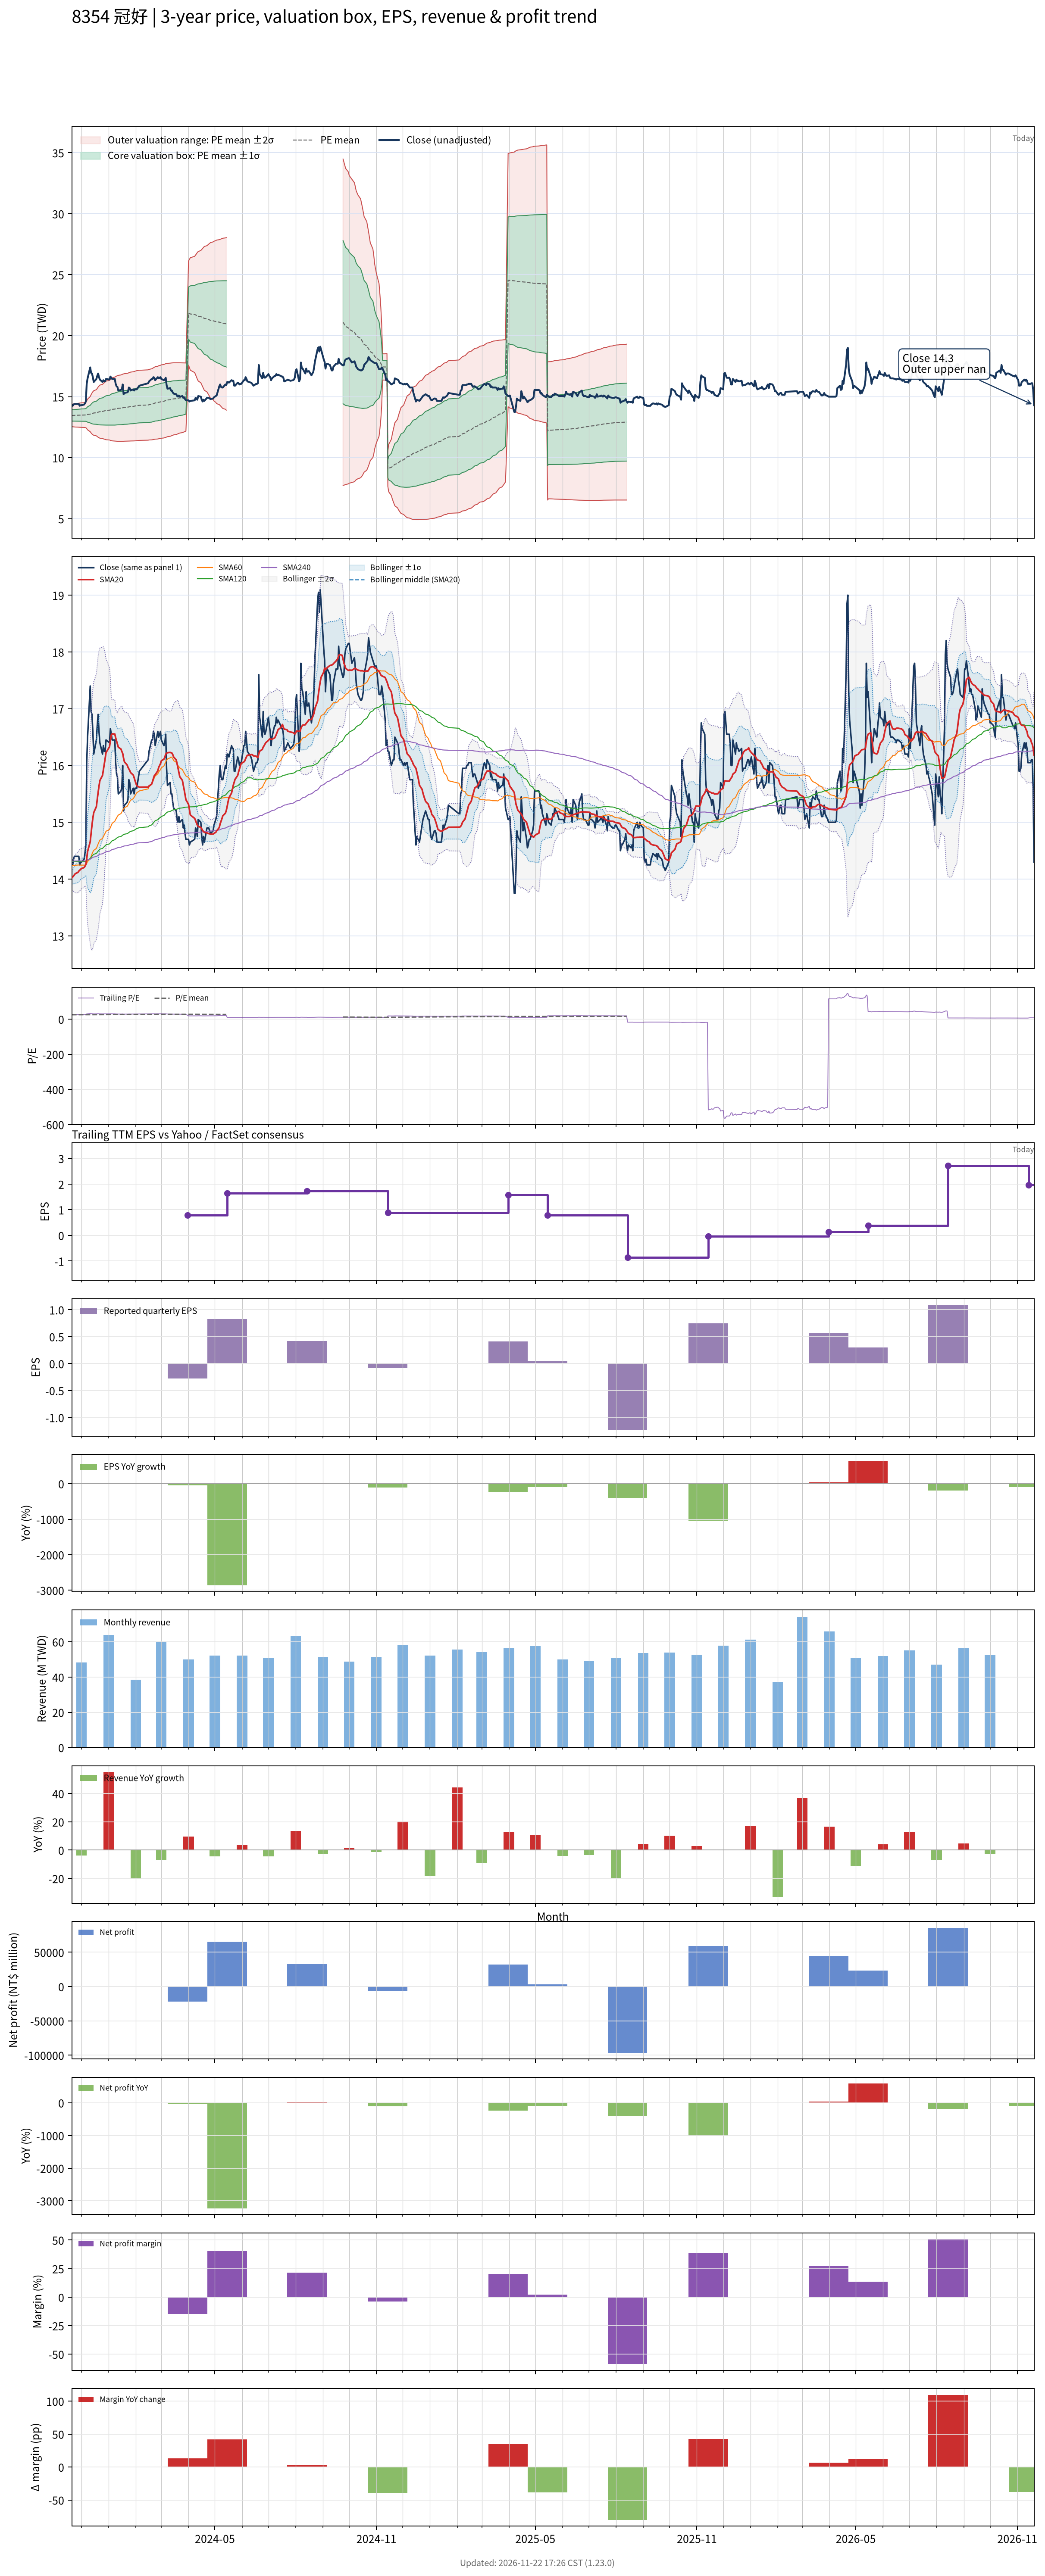

Data behind this chart, as committed beside it:
# chart-version: skill-stock-dynamic-val…
date, close, available_date, period_end, eps, ttm_eps, pe, pe_mean, pe_std, price_m2, price_m1, price_mean, price_p1, price_p2, forward_eps, forward_pe, forward_pe_mean, forward_pe_std, forward_price_m2, forward_price_m1, forward_price_mean, forward_price_p1, forward_price_p2, sma20
2023-11-20, 14.35, 2023-11-14, 2023-09-30, 0.75, 0.54, 26.57, 24.92, 0.8486, 12.54, 13, 13.46, 13.91, 14.37, , , , , , , , , , 14.02
2023-11-21, 14.25, 2023-11-14, 2023-09-30, 0.75, 0.54, 26.39, 24.93, 0.8582, 12.53, 13, 13.46, 13.92, 14.39, , , , , , , , , , 14.04
2023-11-22, 14.35, 2023-11-14, 2023-09-30, 0.75, 0.54, 26.57, 24.93, 0.8691, 12.53, 12.99, 13.46, 13.93, 14.4, , , , , , , , , , 14.05
2023-11-23, 14.4, 2023-11-14, 2023-09-30, 0.75, 0.54, 26.67, 24.94, 0.8811, 12.52, 12.99, 13.47, 13.94, 14.42, , , , , , , , , , 14.07
2023-11-24, 14.4, 2023-11-14, 2023-09-30, 0.75, 0.54, 26.67, 24.95, 0.8917, 12.51, 12.99, 13.47, 13.95, 14.44, , , , , , , , , , 14.1
2023-11-27, 14.4, 2023-11-14, 2023-09-30, 0.75, 0.54, 26.67, 24.96, 0.9021, 12.5, 12.99, 13.48, 13.96, 14.45, , , , , , , , , , 14.12
2023-11-28, 14.4, 2023-11-14, 2023-09-30, 0.75, 0.54, 26.67, 24.96, 0.9115, 12.5, 12.99, 13.48, 13.97, 14.46, , , , , , , , , , 14.14
2023-11-29, 14.25, 2023-11-14, 2023-09-30, 0.75, 0.54, 26.39, 24.97, 0.9176, 12.49, 12.99, 13.48, 13.98, 14.47, , , , , , , , , , 14.15
2023-11-30, 14.3, 2023-11-14, 2023-09-30, 0.75, 0.54, 26.48, 24.97, 0.9241, 12.49, 12.99, 13.49, 13.98, 14.48, , , , , , , , , , 14.17
2023-12-01, 14.3, 2023-11-14, 2023-09-30, 0.75, 0.54, 26.48, 24.98, 0.9306, 12.48, 12.99, 13.49, 13.99, 14.49, , , , , , , , , , 14.19
2023-12-04, 14.35, 2023-11-14, 2023-09-30, 0.75, 0.54, 26.57, 24.98, 0.939, 12.48, 12.98, 13.49, 14, 14.51, , , , , , , , , , 14.2
2023-12-05, 14.45, 2023-11-14, 2023-09-30, 0.75, 0.54, 26.76, 24.99, 0.95, 12.47, 12.98, 13.5, 14.01, 14.52, , , , , , , , , , 14.22
2023-12-06, 14.6, 2023-11-14, 2023-09-30, 0.75, 0.54, 27.04, 25, 0.9654, 12.46, 12.98, 13.5, 14.02, 14.54, , , , , , , , , , 14.26
2023-12-07, 16.05, 2023-11-14, 2023-09-30, 0.75, 0.54, 29.72, 25.03, 1.054, 12.38, 12.95, 13.52, 14.09, 14.66, , , , , , , , , , 14.36
2023-12-08, 16.5, 2023-11-14, 2023-09-30, 0.75, 0.54, 30.56, 25.07, 1.167, 12.28, 12.91, 13.54, 14.17, 14.8, , , , , , , , , , 14.48
2023-12-11, 17.4, 2023-11-14, 2023-09-30, 0.75, 0.54, 32.22, 25.13, 1.335, 12.13, 12.85, 13.57, 14.29, 15.01, , , , , , , , , , 14.66
2023-12-12, 16.95, 2023-11-14, 2023-09-30, 0.75, 0.54, 31.39, 25.17, 1.451, 12.03, 12.81, 13.59, 14.38, 15.16, , , , , , , , , , 14.8
2023-12-13, 16.9, 2023-11-14, 2023-09-30, 0.75, 0.54, 31.3, 25.22, 1.555, 11.94, 12.78, 13.62, 14.46, 15.3, , , , , , , , , , 14.95
2023-12-14, 16.6, 2023-11-14, 2023-09-30, 0.75, 0.54, 30.74, 25.26, 1.634, 11.88, 12.76, 13.64, 14.52, 15.41, , , , , , , , , , 15.07
2023-12-15, 16.2, 2023-11-14, 2023-09-30, 0.75, 0.54, 30, 25.3, 1.689, 11.84, 12.75, 13.66, 14.57, 15.48, , , , , , , , , , 15.17
2023-12-18, 16.45, 2023-11-14, 2023-09-30, 0.75, 0.54, 30.46, 25.34, 1.753, 11.79, 12.73, 13.68, 14.63, 15.57, , , , , , , , , , 15.28
2023-12-19, 16.7, 2023-11-14, 2023-09-30, 0.75, 0.54, 30.93, 25.38, 1.826, 11.73, 12.72, 13.7, 14.69, 15.68, , , , , , , , , , 15.4
2023-12-20, 16.9, 2023-11-14, 2023-09-30, 0.75, 0.54, 31.3, 25.42, 1.904, 11.67, 12.7, 13.73, 14.76, 15.79, , , , , , , , , , 15.53
2023-12-21, 16.6, 2023-11-14, 2023-09-30, 0.75, 0.54, 30.74, 25.47, 1.964, 11.63, 12.69, 13.75, 14.81, 15.87, , , , , , , , , , 15.63
2023-12-22, 16.4, 2023-11-14, 2023-09-30, 0.75, 0.54, 30.37, 25.5, 2.015, 11.6, 12.68, 13.77, 14.86, 15.95, , , , , , , , , , 15.73
2023-12-25, 16.2, 2023-11-14, 2023-09-30, 0.75, 0.54, 30, 25.54, 2.056, 11.57, 12.68, 13.79, 14.9, 16.01, , , , , , , , , , 15.82
2023-12-26, 16.35, 2023-11-14, 2023-09-30, 0.75, 0.54, 30.28, 25.58, 2.101, 11.54, 12.68, 13.81, 14.95, 16.08, , , , , , , , , , 15.92
2023-12-27, 16.25, 2023-11-14, 2023-09-30, 0.75, 0.54, 30.09, 25.61, 2.141, 11.52, 12.67, 13.83, 14.99, 16.14, , , , , , , , , , 16.02
2023-12-28, 16.25, 2023-11-14, 2023-09-30, 0.75, 0.54, 30.09, 25.65, 2.179, 11.5, 12.67, 13.85, 15.03, 16.2, , , , , , , , , , 16.12
2023-12-29, 16.45, 2023-11-14, 2023-09-30, 0.75, 0.54, 30.46, 25.69, 2.223, 11.47, 12.67, 13.87, 15.07, 16.27, , , , , , , , , , 16.23
2024-01-02, 16.4, 2023-11-14, 2023-09-30, 0.75, 0.54, 30.37, 25.73, 2.264, 11.45, 12.67, 13.89, 15.11, 16.34, , , , , , , , , , 16.33
2024-01-03, 16.65, 2023-11-14, 2023-09-30, 0.75, 0.54, 30.83, 25.77, 2.312, 11.42, 12.67, 13.92, 15.16, 16.41, , , , , , , , , , 16.44
2024-01-04, 16.55, 2023-11-14, 2023-09-30, 0.75, 0.54, 30.65, 25.81, 2.354, 11.4, 12.67, 13.94, 15.21, 16.48, , , , , , , , , , 16.54
2024-01-05, 16.45, 2023-11-14, 2023-09-30, 0.75, 0.54, 30.46, 25.85, 2.392, 11.38, 12.67, 13.96, 15.25, 16.54, , , , , , , , , , 16.56
2024-01-08, 16.45, 2023-11-14, 2023-09-30, 0.75, 0.54, 30.46, 25.89, 2.429, 11.36, 12.67, 13.98, 15.29, 16.6, , , , , , , , , , 16.55
2024-01-09, 16.05, 2023-11-14, 2023-09-30, 0.75, 0.54, 29.72, 25.93, 2.453, 11.35, 12.68, 14, 15.32, 16.65, , , , , , , , , , 16.49
2024-01-10, 15.85, 2023-11-14, 2023-09-30, 0.75, 0.54, 29.35, 25.96, 2.473, 11.35, 12.68, 14.02, 15.35, 16.69, , , , , , , , , , 16.43
2024-01-11, 15.8, 2023-11-14, 2023-09-30, 0.75, 0.54, 29.26, 25.99, 2.491, 11.34, 12.69, 14.03, 15.38, 16.72, , , , , , , , , , 16.38
2024-01-12, 15.5, 2023-11-14, 2023-09-30, 0.75, 0.54, 28.7, 26.01, 2.503, 11.34, 12.69, 14.05, 15.4, 16.75, , , , , , , , , , 16.32
2024-01-15, 15.55, 2023-11-14, 2023-09-30, 0.75, 0.54, 28.8, 26.04, 2.516, 11.34, 12.7, 14.06, 15.42, 16.78, , , , , , , , , , 16.29
2024-01-16, 15.6, 2023-11-14, 2023-09-30, 0.75, 0.54, 28.89, 26.06, 2.529, 11.34, 12.71, 14.08, 15.44, 16.81, , , , , , , , , , 16.25
2024-01-17, 16, 2023-11-14, 2023-09-30, 0.75, 0.54, 29.63, 26.1, 2.549, 11.34, 12.72, 14.09, 15.47, 16.85, , , , , , , , , , 16.21
2024-01-18, 15.2, 2023-11-14, 2023-09-30, 0.75, 0.54, 28.15, 26.12, 2.556, 11.35, 12.73, 14.11, 15.49, 16.87, , , , , , , , , , 16.13
2024-01-19, 15.3, 2023-11-14, 2023-09-30, 0.75, 0.54, 28.33, 26.14, 2.563, 11.35, 12.73, 14.12, 15.5, 16.89, , , , , , , , , , 16.06
2024-01-22, 15.35, 2023-11-14, 2023-09-30, 0.75, 0.54, 28.43, 26.17, 2.571, 11.35, 12.74, 14.13, 15.52, 16.91, , , , , , , , , , 16.01
2024-01-23, 15.4, 2023-11-14, 2023-09-30, 0.75, 0.54, 28.52, 26.19, 2.579, 11.36, 12.75, 14.14, 15.54, 16.93, , , , , , , , , , 15.97
2024-01-24, 15.75, 2023-11-14, 2023-09-30, 0.75, 0.54, 29.17, 26.22, 2.593, 11.36, 12.76, 14.16, 15.56, 16.96, , , , , , , , , , 15.94
2024-01-25, 15.7, 2023-11-14, 2023-09-30, 0.75, 0.54, 29.07, 26.25, 2.605, 11.36, 12.77, 14.18, 15.58, 16.99, , , , , , , , , , 15.91
2024-01-26, 15.5, 2023-11-14, 2023-09-30, 0.75, 0.54, 28.7, 26.28, 2.614, 11.37, 12.78, 14.19, 15.6, 17.01, , , , , , , , , , 15.88
2024-01-29, 15.6, 2023-11-14, 2023-09-30, 0.75, 0.54, 28.89, 26.3, 2.625, 11.37, 12.79, 14.2, 15.62, 17.04, , , , , , , , , , 15.83
2024-01-30, 15.5, 2023-11-14, 2023-09-30, 0.75, 0.54, 28.7, 26.33, 2.633, 11.37, 12.79, 14.22, 15.64, 17.06, , , , , , , , , , 15.79
2024-01-31, 15.6, 2023-11-14, 2023-09-30, 0.75, 0.54, 28.89, 26.35, 2.643, 11.38, 12.8, 14.23, 15.66, 17.09, , , , , , , , , , 15.73
2024-02-01, 15.6, 2023-11-14, 2023-09-30, 0.75, 0.54, 28.89, 26.38, 2.652, 11.38, 12.81, 14.25, 15.68, 17.11, , , , , , , , , , 15.69
2024-02-02, 15.6, 2023-11-14, 2023-09-30, 0.75, 0.54, 28.89, 26.42, 2.655, 11.4, 12.83, 14.27, 15.7, 17.13, , , , , , , , , , 15.64
2024-02-05, 15.9, 2023-11-14, 2023-09-30, 0.75, 0.54, 29.44, 26.46, 2.661, 11.42, 12.85, 14.29, 15.73, 17.16, , , , , , , , , , 15.62
2024-02-15, 16.1, 2023-11-14, 2023-09-30, 0.75, 0.54, 29.81, 26.51, 2.67, 11.43, 12.87, 14.32, 15.76, 17.2, , , , , , , , , , 15.62
2024-02-16, 16.25, 2023-11-14, 2023-09-30, 0.75, 0.54, 30.09, 26.56, 2.681, 11.45, 12.89, 14.34, 15.79, 17.24, , , , , , , , , , 15.64
2024-02-19, 16.45, 2023-11-14, 2023-09-30, 0.75, 0.54, 30.46, 26.61, 2.696, 11.46, 12.91, 14.37, 15.83, 17.28, , , , , , , , , , 15.67
2024-02-20, 16.45, 2023-11-14, 2023-09-30, 0.75, 0.54, 30.46, 26.66, 2.71, 11.47, 12.93, 14.4, 15.86, 17.32, , , , , , , , , , 15.72
... 669 more rows
